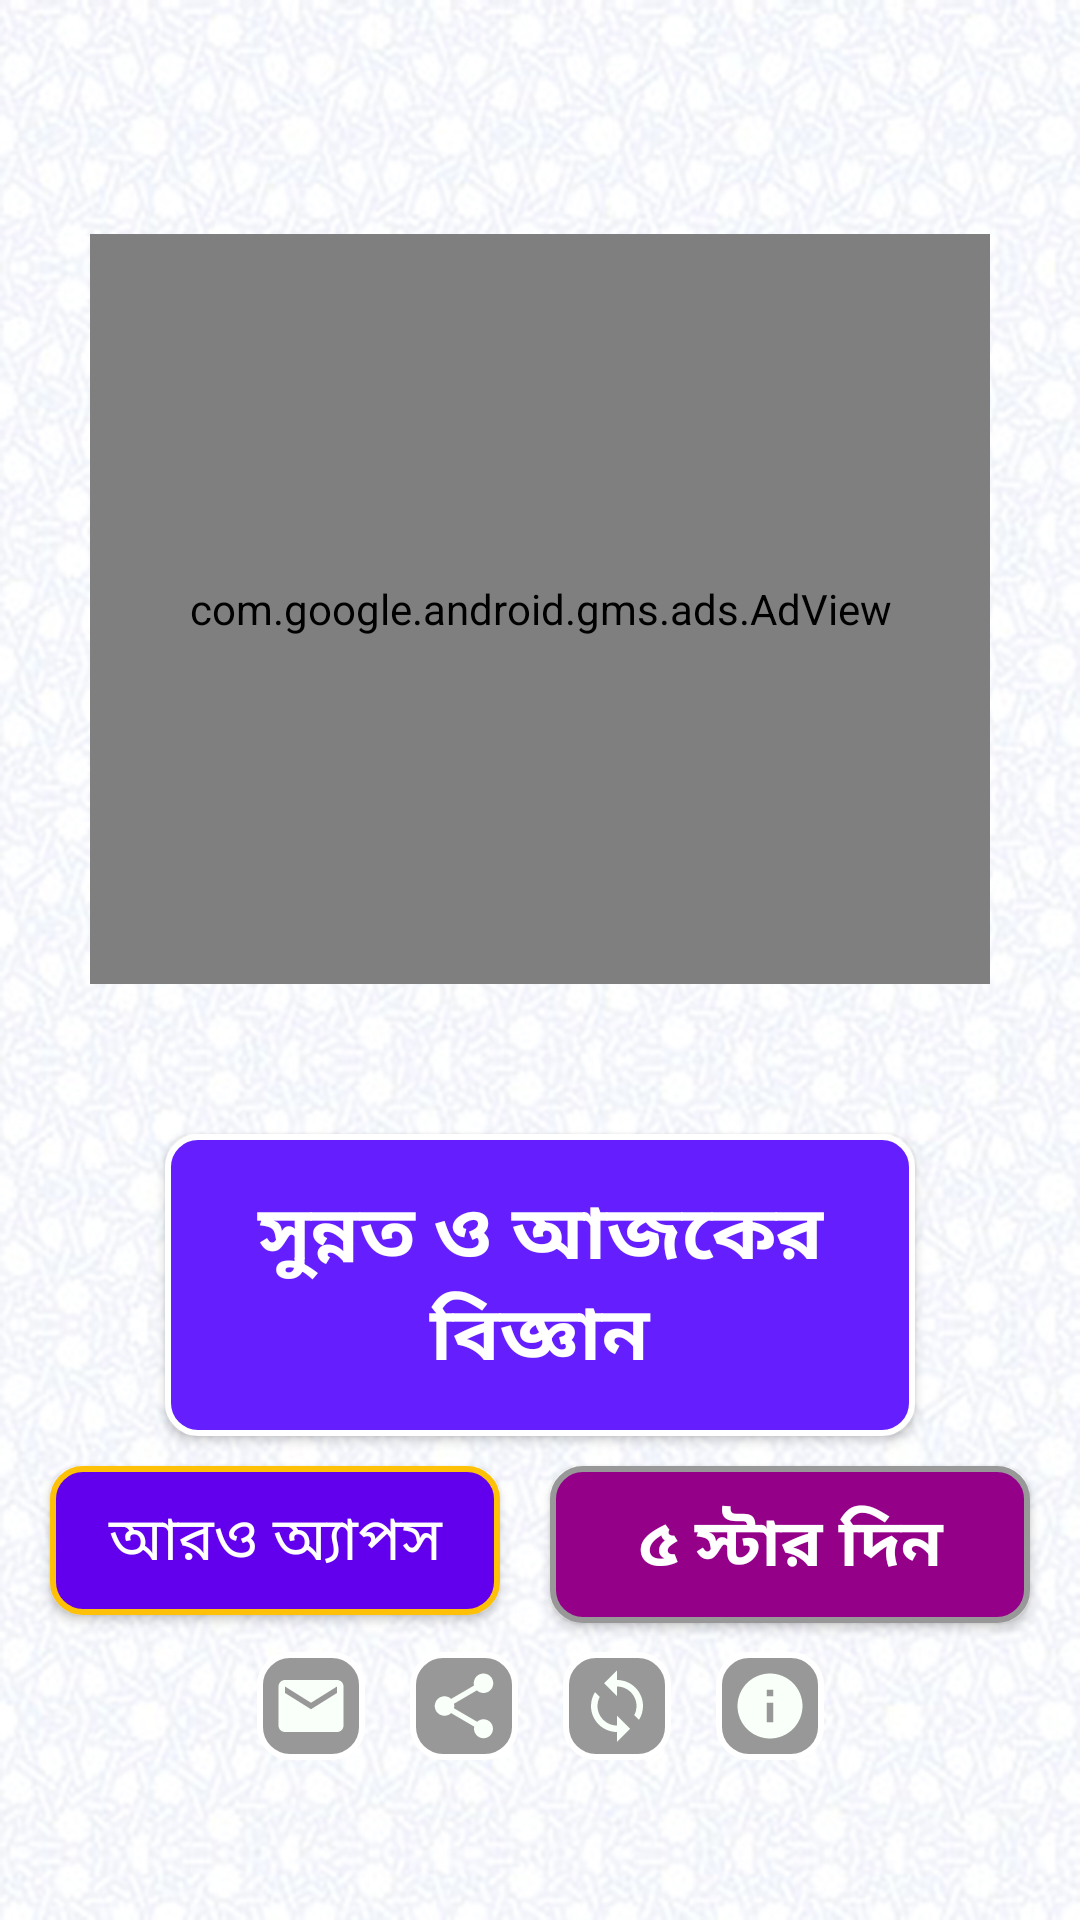

Write the Android layout XML for this screen, with the resource values it uses.
<!-- AndroidManifest.xml: application theme Theme.RasulerSunnat -->
<!-- res/layout/activity_main.xml -->
<?xml version="1.0" encoding="utf-8"?>
<androidx.constraintlayout.widget.ConstraintLayout xmlns:android="http://schemas.android.com/apk/res/android"
    xmlns:ads="http://schemas.android.com/apk/res-auto"
    xmlns:app="http://schemas.android.com/apk/res-auto"
    xmlns:tools="http://schemas.android.com/tools"
    android:id="@+id/splash"
    android:layout_width="match_parent"
    android:layout_height="match_parent"
    android:background="@drawable/bg"
    tools:context=".MainActivity">

    <ImageView
        android:id="@+id/imageView"
        android:layout_width="300dp"
        android:layout_height="250dp"
        android:layout_gravity="center"
        android:src="@drawable/icon"
        ads:layout_constraintBottom_toBottomOf="@+id/splash_ad"
        ads:layout_constraintEnd_toEndOf="parent"
        ads:layout_constraintStart_toStartOf="parent" />

    <com.google.android.gms.ads.AdView
        android:id="@+id/splash_ad"
        android:layout_width="300dp"
        android:layout_height="250dp"
        android:layout_gravity="center"
        ads:adSize="MEDIUM_RECTANGLE"
        ads:adUnitId="@string/meduam"
        ads:layout_constraintBottom_toBottomOf="parent"
        ads:layout_constraintEnd_toEndOf="parent"
        ads:layout_constraintStart_toStartOf="parent"
        ads:layout_constraintTop_toTopOf="parent"
        ads:layout_constraintVertical_bias="0.19999999" />


    <Button
        android:id="@+id/button_main"
        android:layout_width="250dp"
        android:layout_height="wrap_content"
        android:layout_centerInParent="true"
        android:layout_gravity="center"
        android:layout_marginTop="50dp"
        android:background="@drawable/ripple"
        android:padding="15dp"
        android:text="সুন্নত ও আজকের বিজ্ঞান"
        android:fontFamily="@font/stylefont"
        android:textAllCaps="false"
        android:textColor="@color/white"
        android:textSize="25sp"
        android:textStyle="bold"
        ads:layout_constraintEnd_toEndOf="parent"
        ads:layout_constraintStart_toStartOf="parent"
        ads:layout_constraintTop_toBottomOf="@+id/splash_ad" />

    <Button
        android:id="@+id/moreApps"
        android:layout_width="150dp"
        android:layout_height="wrap_content"
        android:layout_marginTop="10dp"
        android:background="@drawable/more_bg"
        android:padding="10dp"
        android:textColor="@color/white"
        android:text="আরও অ্যাপস"
        android:textSize="20dp"
        android:fontFamily="@font/solaimanlipi"
        ads:layout_constraintEnd_toStartOf="@+id/rating"
        ads:layout_constraintHorizontal_bias="0.5"
        ads:layout_constraintStart_toStartOf="parent"
        ads:layout_constraintTop_toBottomOf="@+id/button_main" />

    <Button
        android:id="@+id/rating"
        android:layout_width="160dp"
        android:layout_height="wrap_content"
        android:layout_marginTop="10dp"
        android:background="@drawable/star_bg"
        android:padding="10dp"
        android:text="৫ স্টার দিন"
        android:textColor="#FFFFFF"
        android:textSize="22dp"
        android:fontFamily="@font/solaimanlipi"
        android:textStyle="bold"
        ads:layout_constraintEnd_toEndOf="parent"
        ads:layout_constraintHorizontal_bias="0.5"
        ads:layout_constraintStart_toEndOf="@+id/moreApps"
        ads:layout_constraintTop_toBottomOf="@+id/button_main" />

    <LinearLayout
        android:layout_marginTop="10dp"
        android:layout_width="wrap_content"
        android:layout_height="wrap_content"
        android:orientation="horizontal"
        ads:layout_constraintBottom_toBottomOf="parent"
        ads:layout_constraintEnd_toEndOf="parent"
        ads:layout_constraintStart_toStartOf="parent"
        ads:layout_constraintTop_toBottomOf="@+id/moreApps"
        ads:layout_constraintVertical_bias="0.04000002">

        <ImageView
            android:layout_marginRight="15dp"
            android:id="@+id/facebook"
            android:layout_width="36dp"
            android:layout_height="36dp"
            android:background="@drawable/ripple_btn"
            android:padding="5dp"
            ads:srcCompat="@drawable/ic_mail" />

        <ImageView
            android:layout_marginRight="15dp"
            android:id="@+id/shareApp"
            android:layout_width="36dp"
            android:layout_height="36dp"
            android:background="@drawable/ripple_btn"
            android:padding="5dp"
            ads:srcCompat="@drawable/ic_share" />

        <ImageView
            android:layout_marginRight="15dp"
            android:id="@+id/sync"
            android:layout_width="36dp"
            android:layout_height="36dp"
            android:background="@drawable/ripple_btn"
            android:padding="5dp"
            ads:srcCompat="@drawable/ic_sync" />

        <ImageView
            android:id="@+id/info"
            android:layout_width="36dp"
            android:layout_height="36dp"
            android:background="@drawable/ripple_btn"
            android:padding="5dp"
            ads:srcCompat="@drawable/ic_info" />

    </LinearLayout>


</androidx.constraintlayout.widget.ConstraintLayout>
<!-- resources referenced by this layout -->
<resources>
  <color name="white">#FFFFFF</color>
  <!-- drawable ic_info (drawable) -->
  <vector android:height="24dp" android:tint="#F9FFF9"
      android:viewportHeight="24" android:viewportWidth="24"
      android:width="24dp" xmlns:android="http://schemas.android.com/apk/res/android">
      <path android:fillColor="@android:color/white" android:pathData="M12,2C6.48,2 2,6.48 2,12s4.48,10 10,10 10,-4.48 10,-10S17.52,2 12,2zM13,17h-2v-6h2v6zM13,9h-2L11,7h2v2z"/>
  </vector>
  <!-- drawable ic_mail (drawable) -->
  <vector android:height="24dp" android:tint="#F9FFF9"
      android:viewportHeight="24" android:viewportWidth="24"
      android:width="24dp" xmlns:android="http://schemas.android.com/apk/res/android">
      <path android:fillColor="@android:color/white" android:pathData="M20,4L4,4c-1.1,0 -1.99,0.9 -1.99,2L2,18c0,1.1 0.9,2 2,2h16c1.1,0 2,-0.9 2,-2L22,6c0,-1.1 -0.9,-2 -2,-2zM20,8l-8,5 -8,-5L4,6l8,5 8,-5v2z"/>
  </vector>
  <!-- drawable ic_sync (drawable) -->
  <vector android:height="24dp" android:tint="#F9FFF9"
      android:viewportHeight="24" android:viewportWidth="24"
      android:width="24dp" xmlns:android="http://schemas.android.com/apk/res/android">
      <path android:fillColor="@android:color/white" android:pathData="M12,4L12,1L8,5l4,4L12,6c3.31,0 6,2.69 6,6 0,1.01 -0.25,1.97 -0.7,2.8l1.46,1.46C19.54,15.03 20,13.57 20,12c0,-4.42 -3.58,-8 -8,-8zM12,18c-3.31,0 -6,-2.69 -6,-6 0,-1.01 0.25,-1.97 0.7,-2.8L5.24,7.74C4.46,8.97 4,10.43 4,12c0,4.42 3.58,8 8,8v3l4,-4 -4,-4v3z"/>
  </vector>
  <!-- drawable more_bg (drawable) -->
  <?xml version="1.0" encoding="utf-8"?>
  <shape
      xmlns:android="http://schemas.android.com/apk/res/android"
      android:shape="rectangle"   >
      <solid
          android:color="@color/purple_500" >
      </solid>
      <corners
          android:radius="10dp"   >
      </corners>
      <stroke
          android:width="2dp"
          android:color="@color/yellow">
      </stroke>
  </shape>
  <!-- drawable ripple (drawable) -->
  <?xml version="1.0" encoding="utf-8"?>
  <ripple xmlns:android="http://schemas.android.com/apk/res/android"
      android:color="?android:attr/colorControlHighlight">
      <item android:drawable="@drawable/rounded_shape" />
  </ripple>
  <!-- drawable ripple_btn (drawable) -->
  <?xml version="1.0" encoding="utf-8"?>
  <ripple xmlns:android="http://schemas.android.com/apk/res/android"
      android:color="#950089">
      <item>
          <shape android:shape="rectangle">
              <stroke android:color="#FFFFFF"
                  android:width="2dp"
                  />
  
              <solid android:color="@color/gray"/>
              <corners android:radius="10dp"/>
  
          </shape>
  
      </item>
  </ripple>
  <!-- drawable star_bg (drawable) -->
  <?xml version="1.0" encoding="utf-8"?>
  <shape
      xmlns:android="http://schemas.android.com/apk/res/android"
      android:shape="rectangle"   >
      <solid
          android:color="#950089" >
      </solid>
      <corners
          android:radius="10dp"   >
      </corners>
      <stroke
          android:width="2dp"
          android:color="@color/gray">
      </stroke>
  </shape>
  <string name="meduam">ca-app-pub-3940256099942544/6300978111</string>
  <color name="purple_500">#FF6200EE</color>
  <color name="yellow">#FFC107</color>
  <!-- drawable rounded_shape (drawable) -->
  <?xml version="1.0" encoding="utf-8"?>
  <shape
      xmlns:android="http://schemas.android.com/apk/res/android"
      android:shape="rectangle"   >
      <solid
          android:color="#651FFF" >
      </solid>
      <corners
          android:radius="10dp"   >
      </corners>
      <stroke
          android:width="2dp"
          android:color="@color/white">
      </stroke>
  </shape>
  <color name="gray">#989898</color>
  <color name="purple_700">#FF3700B3</color>
  <color name="teal_200">#FF03DAC5</color>
  <color name="teal_700">#FF018786</color>
  <color name="black">#000000</color>
</resources>
